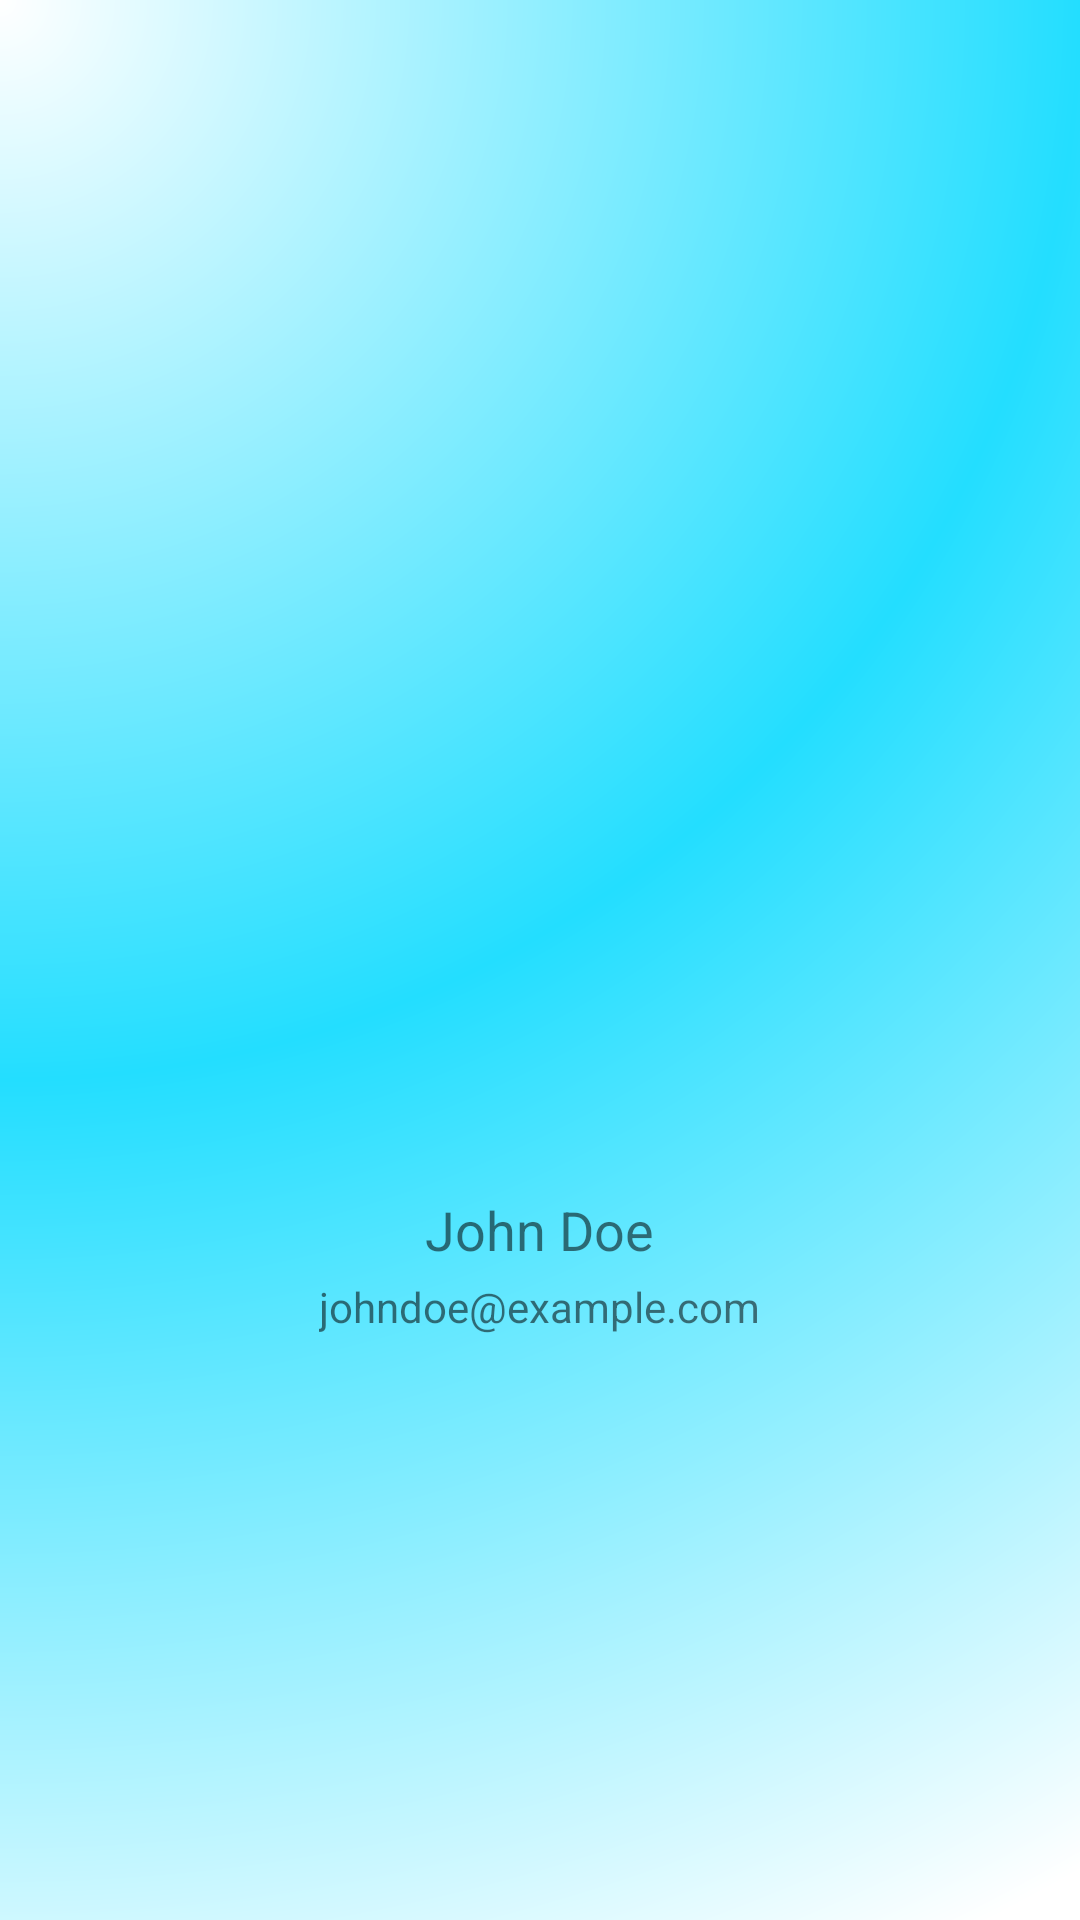

This screen was rendered from an Android layout file. Write that file and the resources it references.
<!-- AndroidManifest.xml: application theme Theme.HTCHURCHMOBILE -->
<!-- res/layout/nav_header.xml -->
<?xml version="1.0" encoding="utf-8"?>
<LinearLayout xmlns:android="http://schemas.android.com/apk/res/android"
    android:layout_width="match_parent"
    android:layout_height="350dp"
    android:gravity="center"
    android:orientation="vertical"
    android:background="@drawable/gradient_background">

    <ImageView
        android:id="@+id/nav_header_image"
        android:layout_width="170dp"
        android:layout_height="170dp"
        android:layout_marginTop="25dp"
        android:src="@drawable/ic_launcher_foreground" />

    <TextView
        android:id="@+id/nav_header_name"
        android:layout_width="wrap_content"
        android:layout_height="wrap_content"
        android:layout_marginTop="8dp"
        android:text="John Doe"
        android:textSize="18sp" />

    <TextView
        android:id="@+id/nav_header_email"
        android:layout_width="wrap_content"
        android:layout_height="wrap_content"
        android:layout_marginTop="4dp"
        android:text="johndoe@example.com"
        android:textSize="14sp" />

</LinearLayout>
<!-- resources referenced by this layout -->
<resources>
  <!-- drawable gradient_background (drawable) -->
  <?xml version="1.0" encoding="utf-8"?>
  <shape
      xmlns:android="http://schemas.android.com/apk/res/android"
      android:shape="rectangle">
  
      <gradient
          android:type="radial"
          android:centerX="0%"
          android:centerY="0%"
          android:startColor="#FFFFFF"
          android:centerColor="#23DEFF"
          android:endColor="#FFFFFF"
          android:gradientRadius="200%"
          />
  
  </shape>
  <style name="Theme.HTCHURCHMOBILE" parent="Base.Theme.HTCHURCHMOBILE" />
  <style name="Base.Theme.HTCHURCHMOBILE" parent="Theme.MaterialComponents.DayNight">
  
      </style>
</resources>
